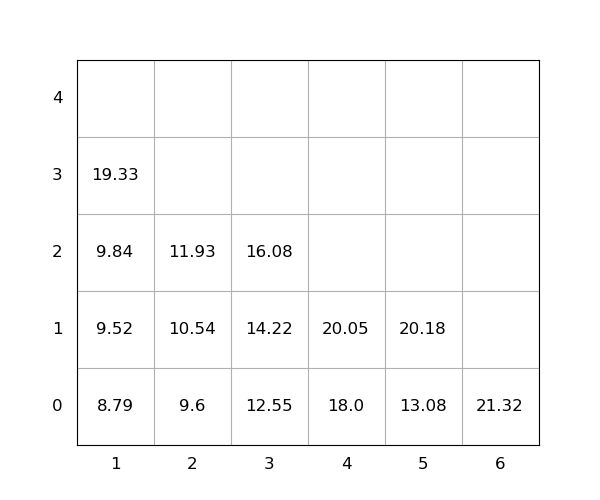

The table this chart was drawn from, first rows:
idx, loc_x, loc_y, loc_z, weight, seq, emerg, reloc, size(ft)
1, 4, 0, 0, 18.0, 1, 0, 0, 20
2, 2, 0, 0, 9.6, 2, 0, 0, 20
3, 5, 0, 0, 13.08, 3, 0, 0, 20
4, 1, 0, 0, 8.79, 4, 0, 0, 20
5, 3, 0, 0, 12.55, 5, 0, 0, 20
6, 1, 0, 1, 9.52, 6, 0, 0, 20
7, 1, 0, 2, 9.84, 7, 0, 0, 20
8, 2, 0, 1, 10.54, 8, 0, 0, 20
9, 1, 0, 3, 19.33, 9, 0, 0, 20
10, 6, 0, 0, 21.32, 10, 0, 0, 20
11, 5, 0, 1, 20.18, 11, 0, 0, 20
12, 4, 0, 1, 20.05, 12, 0, 0, 20
13, 3, 0, 1, 14.22, 13, 0, 0, 20
14, 2, 0, 2, 11.93, 14, 0, 0, 20
15, 3, 0, 2, 16.08, 15, 0, 0, 20
